30-way image classification set "processed" from GitHub (IamDeeprajSarma/ayurveda-plant-id); label vocabulary: aegle, aloe vera, andrographis, bacopa, betel, boerhavia, catharanthus, centella, cissus, clerodendrum, clitoria, eclipta, eryngium, euphorbia, guava, gymnema, haritaki, hibiscus, houttuynia, hygrophila, jamun, justicia, kalanchoe, leucas, mentha, neem, nyctanthes, tinospora, tulsi, vitex.

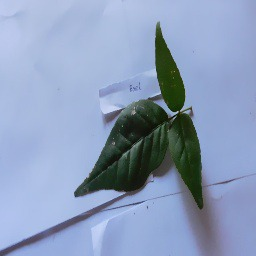
Label: aegle

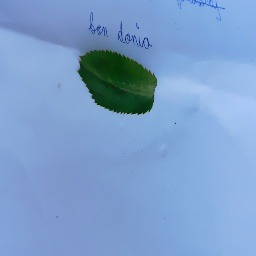
Label: eryngium

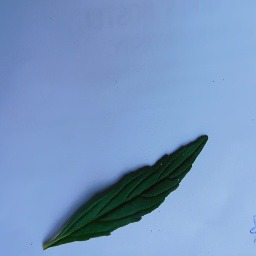
Label: leucas

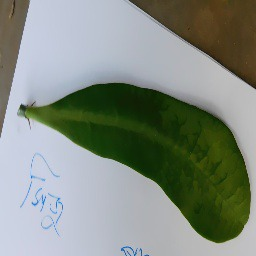
Label: euphorbia

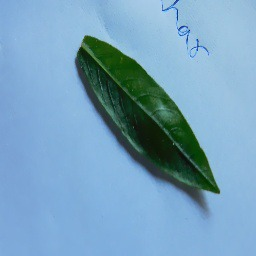
Label: hygrophila

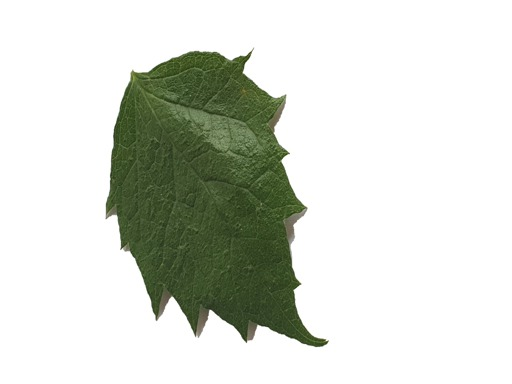
Label: nyctanthes
